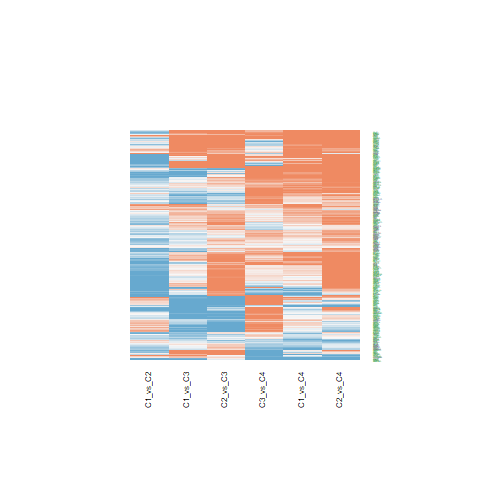

Data behind this chart, as committed beside it:
C1_vs_C2.ID, C1_vs_C2.logFC, C1_vs_C2.AveExpr, C1_vs_C2.t, C1_vs_C2.P.Value, C1_vs_C2.adj.P.Val, C1_vs_C2.B, C1_vs_C3.ID, C1_vs_C3.logFC, C1_vs_C3.AveExpr, C1_vs_C3.t, C1_vs_C3.P.Value, C1_vs_C3.adj.P.Val, C1_vs_C3.B, C1_vs_C4.ID, C1_vs_C4.logFC, C1_vs_C4.AveExpr, C1_vs_C4.t, C1_vs_C4.P.Value, C1_vs_C4.adj.P.Val, C1_vs_C4.B, C2_vs_C3.ID, C2_vs_C3.logFC, C2_vs_C3.AveExpr
57698, -0.5746, 20.17, -1.746, 0.08862, 0.1943, -4.968, 57698, -0.7814, 20.17, -1.939, 0.05978, 0.143, -5.175, 57698, 0.2985, 20.17, 0.5737, 0.5694, 0.7657, -6.409, 57698, -0.2067, 20.17
9743, -0.3895, 18.04, -1.305, 0.1996, 0.3415, -5.602, 9743, 0.368, 18.04, 1.006, 0.3204, 0.4918, -6.491, 9743, 0.4792, 18.04, 1.015, 0.3163, 0.556, -6.063, 9743, 0.7575, 18.04
8773, -0.2855, 19.42, -0.9543, 0.3458, 0.5037, -5.984, 8773, 0.3493, 19.42, 0.9532, 0.3463, 0.5174, -6.543, 8773, 0.9938, 19.42, 2.101, 0.04215, 0.1577, -4.473, 8773, 0.6348, 19.42
8546, 0.3436, 21.2, 1.642, 0.1086, 0.2232, -5.132, 8546, 1.272, 21.2, 4.962, 1.39793128758679e-05, 0.000168, 2.694, 8546, 0.07234, 21.2, 0.2186, 0.8281, 0.9167, -6.55, 8546, 0.9281, 21.2
274, -1.002, 21.24, -2.685, 0.01057, 0.04107, -3.134, 274, 0.4562, 21.24, 0.9978, 0.3245, 0.4953, -6.5, 274, 0.977, 21.24, 1.655, 0.1058, 0.2866, -5.243, 274, 1.459, 21.24
10752, -0.654, 21.9, -1.327, 0.1923, 0.3331, -5.574, 10752, 0.5653, 21.9, 0.9363, 0.3549, 0.5257, -6.559, 10752, 1.453, 21.9, 1.865, 0.06972, 0.2199, -4.9, 10752, 1.219, 21.9
4781, 1.533, 21.25, 4.068, 0.0002223, 0.00285, 0.43, 4781, -1.364, 21.25, -2.955, 0.005265, 0.02079, -2.993, 4781, 1.07, 21.25, 1.795, 0.08032, 0.2397, -5.017, 4781, -2.897, 21.25
8943, -0.1265, 21.24, -0.6423, 0.5244, 0.6643, -6.229, 8943, -0.002219, 21.24, -0.009197, 0.9927, 0.9962, -7, 8943, 0.02736, 21.24, 0.08786, 0.9304, 0.9687, -6.57, 8943, 0.1243, 21.24
1861, 0.1264, 20.13, 0.3982, 0.6926, 0.799, -6.355, 1861, -0.09579, 20.13, -0.2463, 0.8067, 0.889, -6.969, 1861, -0.5109, 20.13, -1.018, 0.3151, 0.5553, -6.06, 1861, -0.2222, 20.13
8829, -0.3836, 19.51, -1.159, 0.2534, 0.4042, -5.774, 8829, 0.2849, 19.51, 0.703, 0.4862, 0.6506, -6.75, 8829, 0.2365, 19.51, 0.4519, 0.6538, 0.8187, -6.472, 8829, 0.6685, 19.51
10497, 0.06878, 18.6, 0.2663, 0.7914, 0.8661, -6.399, 10497, -0.2817, 18.6, -0.8906, 0.3786, 0.5501, -6.6, 10497, 0.04145, 18.6, 0.1015, 0.9197, 0.9629, -6.569, 10497, -0.3504, 18.6
10755, -1.198, 20.06, -4.627, 3.9935917606496e-05, 0.0008724, 2.05, 10755, 0.2909, 20.06, 0.917, 0.3647, 0.5356, -6.577, 10755, -0.9005, 20.06, -2.199, 0.03385, 0.136, -4.283, 10755, 1.489, 20.06
8825, -1.142, 21.91, -2.986, 0.004849, 0.02361, -2.429, 8825, 0.7221, 21.91, 1.542, 0.131, 0.259, -5.825, 8825, 0.409, 21.91, 0.6766, 0.5026, 0.7149, -6.345, 8825, 1.864, 21.91
6002, -0.1142, 18.46, -0.3677, 0.7151, 0.8159, -6.367, 6002, 0.259, 18.46, 0.6809, 0.4999, 0.6618, -6.765, 6002, -0.3291, 18.46, -0.6701, 0.5067, 0.7174, -6.349, 6002, 0.3733, 18.46
9371, -0.4092, 18.31, -1.514, 0.1381, 0.2659, -5.322, 9371, -0.29, 18.31, -0.8762, 0.3863, 0.5569, -6.613, 9371, 1.124, 18.31, 2.631, 0.01212, 0.07157, -3.374, 9371, 0.1191, 18.31
10109, -0.7569, 22.96, -4.475, 6.41180335420968e-05, 0.001212, 1.602, 10109, 0.03016, 22.96, 0.1456, 0.885, 0.9362, -6.989, 10109, -0.3694, 22.96, -1.381, 0.175, 0.3932, -5.637, 10109, 0.7871, 22.96
8473, -0.1191, 19.63, -0.5875, 0.5602, 0.6958, -6.262, 8473, -0.4581, 19.63, -1.845, 0.0726, 0.166, -5.34, 8473, 0.3854, 19.63, 1.202, 0.2365, 0.468, -5.86, 8473, -0.339, 19.63
4685, -2.763, 22.12, -5.67, 1.46740828088037e-06, 0.0001121, 5.19, 4685, -0.3633, 22.12, -0.6088, 0.5462, 0.7006, -6.812, 4685, 0.4461, 22.12, 0.579, 0.5659, 0.7624, -6.406, 4685, 2.4, 22.12
10652, -0.628, 21.76, -3.055, 0.00404, 0.02057, -2.263, 10652, -0.0906, 21.76, -0.3598, 0.7209, 0.8323, -6.934, 10652, 0.7996, 21.76, 2.46, 0.01842, 0.09297, -3.748, 10652, 0.5374, 21.76
26037, -0.3968, 19.47, -1.749, 0.08806, 0.1935, -4.963, 26037, 0.3346, 19.47, 1.204, 0.2357, 0.3968, -6.275, 26037, 0.5951, 19.47, 1.659, 0.105, 0.2849, -5.237, 26037, 0.7313, 19.47
10236, 0.568, 22.71, 2.81, 0.007694, 0.03281, -2.848, 10236, -0.9773, 22.71, -3.948, 0.0003184, 0.002144, -0.3369, 10236, 0.1308, 22.71, 0.4092, 0.6846, 0.8397, -6.49, 10236, -1.545, 22.71
2895, -0.02927, 19.3, -0.1154, 0.9087, 0.9457, -6.427, 2895, 0.4811, 19.3, 1.549, 0.1293, 0.2568, -5.815, 2895, 0.3873, 19.3, 0.9661, 0.3399, 0.5764, -6.11, 2895, 0.5104, 19.3
1641, 0.4941, 21.44, 1.733, 0.09094, 0.198, -4.989, 1641, -3.475, 21.44, -9.952, 2.78338608697204e-12, 4.99704783426699e-10, 17.92, 1641, -0.2679, 21.44, -0.5943, 0.5557, 0.7533, -6.397, 1641, -3.97, 21.44
81, -0.0157, 22.76, -0.05694, 0.9549, 0.9744, -6.433, 81, 0.4347, 22.76, 1.287, 0.2058, 0.3596, -6.175, 81, 0.2379, 22.76, 0.5454, 0.5886, 0.7764, -6.425, 81, 0.4504, 22.76
10228, -0.3208, 17.96, -0.9518, 0.347, 0.5048, -5.987, 10228, -1.37, 17.96, -3.32, 0.001956, 0.009389, -2.066, 10228, -0.01169, 17.96, -0.02193, 0.9826, 0.9928, -6.574, 10228, -1.049, 17.96
9145, -1.221, 21.75, -2.219, 0.03235, 0.09234, -4.12, 9145, -0.2639, 21.75, -0.3916, 0.6974, 0.8149, -6.922, 9145, 0.002252, 21.75, 0.002589, 0.9979, 0.9992, -6.574, 9145, 0.9568, 21.75
6801, -0.7459, 19.99, -3.886, 0.0003826, 0.00404, -0.07943, 6801, -0.2971, 19.99, -1.264, 0.2137, 0.3689, -6.203, 6801, 0.1783, 19.99, 0.5874, 0.5603, 0.7572, -6.401, 6801, 0.4487, 19.99
3800, -0.8897, 20.49, -1.903, 0.06447, 0.1543, -4.706, 3800, -1.67, 20.49, -2.917, 0.00583, 0.02256, -3.088, 3800, 0.7615, 20.49, 1.03, 0.3094, 0.5492, -6.048, 3800, -0.7807, 20.49
4976, -0.1396, 21.09, -0.4976, 0.6215, 0.7442, -6.311, 4976, -0.189, 21.09, -0.5502, 0.5853, 0.731, -6.846, 4976, 0.474, 21.09, 1.069, 0.2918, 0.5299, -6.008, 4976, -0.04943, 21.09
23095, -0.005545, 18.94, -0.03187, 0.9747, 0.9849, -6.434, 23095, -0.603, 18.94, -2.83, 0.007304, 0.02699, -3.296, 23095, -0.2536, 18.94, -0.9221, 0.3621, 0.5986, -6.151, 23095, -0.5974, 18.94
10492, -0.009582, 22.61, -0.05956, 0.9528, 0.973, -6.432, 10492, -1.063, 22.61, -5.395, 3.5330637885886e-06, 5.32741508279305e-05, 4.04, 10492, -0.372, 22.61, -1.462, 0.1516, 0.3615, -5.527, 10492, -1.053, 22.61
1500, -0.122, 21.64, -0.5669, 0.574, 0.7066, -6.274, 1500, 0.788, 21.64, 2.991, 0.004787, 0.01918, -2.905, 1500, 0.2664, 21.64, 0.7832, 0.4382, 0.6655, -6.268, 1500, 0.91, 21.64
10084, 0.5319, 20.68, 2.783, 0.008245, 0.0345, -2.91, 10084, -0.9184, 20.68, -3.924, 0.0003418, 0.002278, -0.4051, 10084, 0.6352, 20.68, 2.102, 0.04201, 0.1574, -4.47, 10084, -1.45, 20.68
4983, -0.7753, 19.28, -2.912, 0.005893, 0.02733, -2.607, 4983, 0.08301, 19.28, 0.2546, 0.8004, 0.8854, -6.967, 4983, 0.2605, 19.28, 0.6189, 0.5395, 0.7414, -6.382, 4983, 0.8583, 19.28
23380, 0.06448, 19.69, 0.2762, 0.7838, 0.8612, -6.396, 23380, -0.9454, 19.69, -3.307, 0.002027, 0.009601, -2.1, 23380, 0.6067, 19.69, 1.644, 0.1082, 0.291, -5.261, 23380, -1.01, 19.69
23122, -0.5305, 20.28, -1.879, 0.06773, 0.1598, -4.747, 23122, -0.9853, 20.28, -2.849, 0.006953, 0.02595, -3.251, 23122, 1.257, 20.28, 2.815, 0.007587, 0.05183, -2.95, 23122, -0.4548, 20.28
23242, 0.8776, 18.38, 2.285, 0.02779, 0.08252, -3.988, 23242, 1.126, 18.38, 2.394, 0.02154, 0.0648, -4.281, 23242, 1.33, 18.38, 2.191, 0.0345, 0.1371, -4.3, 23242, 0.2484, 18.38
9810, 0.3305, 19.05, 1.729, 0.09168, 0.1988, -4.996, 9810, -1.108, 19.05, -4.735, 2.85815321647539e-05, 0.0002996, 1.996, 9810, -0.09309, 19.05, -0.308, 0.7597, 0.8823, -6.526, 9810, -1.439, 19.05
374291, -0.2593, 22.17, -1.042, 0.3038, 0.4594, -5.899, 374291, 0.2486, 22.17, 0.8156, 0.4197, 0.5882, -6.664, 374291, -0.08336, 22.17, -0.2119, 0.8333, 0.9197, -6.551, 374291, 0.5079, 22.17
8882, -0.4713, 18.99, -2.212, 0.03286, 0.09328, -4.133, 8882, -0.7819, 18.99, -2.997, 0.004719, 0.01897, -2.892, 8882, -0.3709, 18.99, -1.101, 0.2777, 0.5121, -5.974, 8882, -0.3106, 18.99
1600, -0.8107, 17.9, -3.339, 0.001853, 0.01195, -1.547, 1600, -0.3457, 17.9, -1.163, 0.252, 0.4165, -6.324, 1600, 0.0467, 17.9, 0.1216, 0.9038, 0.9548, -6.567, 1600, 0.465, 17.9
5064, -0.2363, 21.72, -0.4982, 0.6211, 0.744, -6.31, 5064, 1.738, 21.72, 2.991, 0.004784, 0.01918, -2.904, 5064, 2.337, 21.72, 3.116, 0.003424, 0.02955, -2.221, 5064, 1.974, 21.72
10159, -0.3104, 19.18, -1.21, 0.2335, 0.3806, -5.716, 10159, 0.07939, 19.18, 0.2527, 0.8019, 0.8861, -6.967, 10159, -0.4241, 19.18, -1.045, 0.3023, 0.5405, -6.032, 10159, 0.3898, 19.18
8777, -0.1654, 19.02, -0.6339, 0.5298, 0.6687, -6.234, 8777, 0.7316, 19.02, 2.289, 0.02758, 0.07844, -4.501, 8777, 0.7424, 19.02, 1.799, 0.07972, 0.2384, -5.011, 8777, 0.897, 19.02
10539, -0.281, 21.96, -1.623, 0.1127, 0.2295, -5.162, 10539, -0.8537, 21.96, -4.025, 0.000253, 0.001764, -0.1161, 10539, -0.6843, 21.96, -2.499, 0.01677, 0.08789, -3.665, 10539, -0.5727, 21.96
7466, 1.232, 21.02, 2.57, 0.01409, 0.05011, -3.39, 7466, 2.544, 21.02, 4.332, 9.95142060333113e-05, 0.0008202, 0.7847, 7466, 3.355, 21.02, 4.426, 7.46258237888594e-05, 0.001994, 1.38, 7466, 1.312, 21.02
4642, 0.04045, 19.63, 0.1236, 0.9023, 0.9416, -6.427, 4642, -0.9028, 19.63, -2.253, 0.02996, 0.08364, -4.574, 4642, -0.1001, 19.63, -0.1934, 0.8476, 0.9262, -6.555, 4642, -0.9432, 19.63
23114, -0.7117, 21.99, -1.277, 0.2092, 0.3527, -5.636, 23114, 1.369, 21.99, 2.006, 0.05183, 0.128, -5.053, 23114, 0.8527, 21.99, 0.9676, 0.3392, 0.5757, -6.109, 23114, 2.081, 21.99
23376, -0.489, 21.09, -2.382, 0.02214, 0.06971, -3.789, 23376, 0.3039, 21.09, 1.209, 0.2339, 0.394, -6.27, 23376, -0.1984, 21.09, -0.6114, 0.5445, 0.7443, -6.387, 23376, 0.7929, 21.09
22859, -0.7514, 19.23, -2.998, 0.004699, 0.02301, -2.401, 22859, -0.05836, 19.23, -0.1901, 0.8502, 0.9172, -6.981, 22859, 0.1196, 19.23, 0.3017, 0.7645, 0.8847, -6.528, 22859, 0.693, 19.23
24137, 0.1784, 16.91, 0.8771, 0.3858, 0.5419, -6.053, 24137, -2.441, 16.91, -9.797, 4.34411222350565e-12, 7.56270446183028e-10, 17.48, 24137, -1.491, 16.91, -4.635, 3.9024310478166e-05, 0.001327, 1.999, 24137, -2.62, 16.91
23557, -0.5, 20.97, -2.448, 0.01895, 0.06253, -3.653, 23557, 0.4705, 20.97, 1.881, 0.06745, 0.1571, -5.278, 23557, 0.7595, 20.97, 2.352, 0.02382, 0.1089, -3.976, 23557, 0.9706, 20.97
23774, 0.2551, 18.13, 1.678, 0.1012, 0.2136, -5.076, 23774, -2.333, 18.13, -12.53, 2.77984878670023e-15, 1.1407308056852e-12, 24.72, 23774, 0.0239, 18.13, 0.09944, 0.9213, 0.9635, -6.569, 23774, -2.588, 18.13
9362, 0.003699, 22.1, 0.004997, 0.996, 0.9984, -6.434, 9362, 1.47, 22.1, 1.622, 0.1128, 0.2306, -5.705, 9362, 1.223, 22.1, 1.045, 0.3025, 0.5405, -6.033, 9362, 1.467, 22.1
6780, 0.1, 19.94, 0.4851, 0.6303, 0.7503, -6.317, 6780, -0.3379, 19.94, -1.338, 0.1886, 0.3392, -6.11, 6780, 0.3188, 19.94, 0.9777, 0.3342, 0.5718, -6.099, 6780, -0.4379, 19.94
9531, -1.646, 21.5, -3.453, 0.001344, 0.009713, -1.25, 9531, 1.351, 21.5, 2.315, 0.02597, 0.07511, -4.447, 9531, 0.5619, 21.5, 0.7457, 0.4603, 0.6812, -6.296, 9531, 2.997, 21.5
100, -0.3885, 19.34, -1.137, 0.2625, 0.4143, -5.799, 100, 0.04714, 19.34, 0.1126, 0.9109, 0.9509, -6.993, 100, -0.6137, 19.34, -1.136, 0.2629, 0.4961, -5.936, 100, 0.4356, 19.34
445, 0.9867, 22.78, 1.692, 0.09862, 0.2094, -5.055, 445, 0.8122, 22.78, 1.137, 0.2624, 0.4283, -6.353, 445, 1.417, 22.78, 1.537, 0.1324, 0.3324, -5.421, 445, -0.1745, 22.78
348, -2.082, 22.95, -4.873, 1.84883184520235e-05, 0.0005503, 2.78, 348, -0.844, 22.95, -1.613, 0.1147, 0.2338, -5.719, 348, -1.258, 22.95, -1.862, 0.07007, 0.2201, -4.904, 348, 1.238, 22.95
4155, -1.441, 23.35, -1.627, 0.1117, 0.2282, -5.155, 4155, 0.6034, 23.35, 0.5562, 0.5812, 0.7285, -6.843, 4155, 0.2835, 23.35, 0.2024, 0.8406, 0.9233, -6.553, 4155, 2.044, 23.35
... 368 more rows
